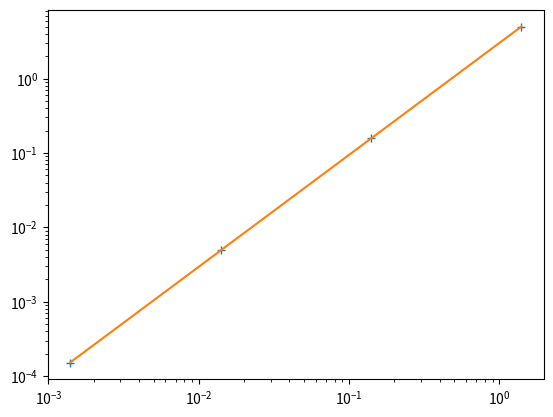

The matplotlib source for this figure:
# -*- coding: utf-8 -*-
"""
Created on Sat May 28 16:16:50 2022

[redacted]
"""
import numpy as np
import matplotlib.pyplot as plt

def f(x,t):
    return np.sqrt(x)
def rk4(f,ti,tf,x0,N):
     h=(tf-ti)/N
     t,x=np.linspace(ti,tf,N+1),[]
     x.append(x0)
     for n in range(N):
         K1=f(t[n],x[n])
         k2=f(t[n]+0.5*h,x[n]+0.5*h*K1)
         k3=f(t[n]+0.5*h,x[n]+0.5*h*k2)
         k4=f(t[n]+h,x[n]+h*k3)
         x.append(x[n]+h*(K1+2*(k2+k3)+k4/6))
         return t,x
x0 = np.array([abs(np.sqrt(2.)**2.)])
t,x=rk4(f,0.,14.,x0,10**5)
xref,err,h=x[-1],[],[]
for i in range(4):
    N=10**(i+1)
    h.append(14/N)
    t,x=rk4(f,0.,14.,x0,N)
    err.append(np.linalg.norm(xref-x[-1]))
slope=np.polyfit(np.log(h),np.log(err),1)
plt.loglog(h,err,'+',h,np.exp(slope[1])*(h**(slope[0])))
print("lordre de convergence effectif vaut",slope[0])